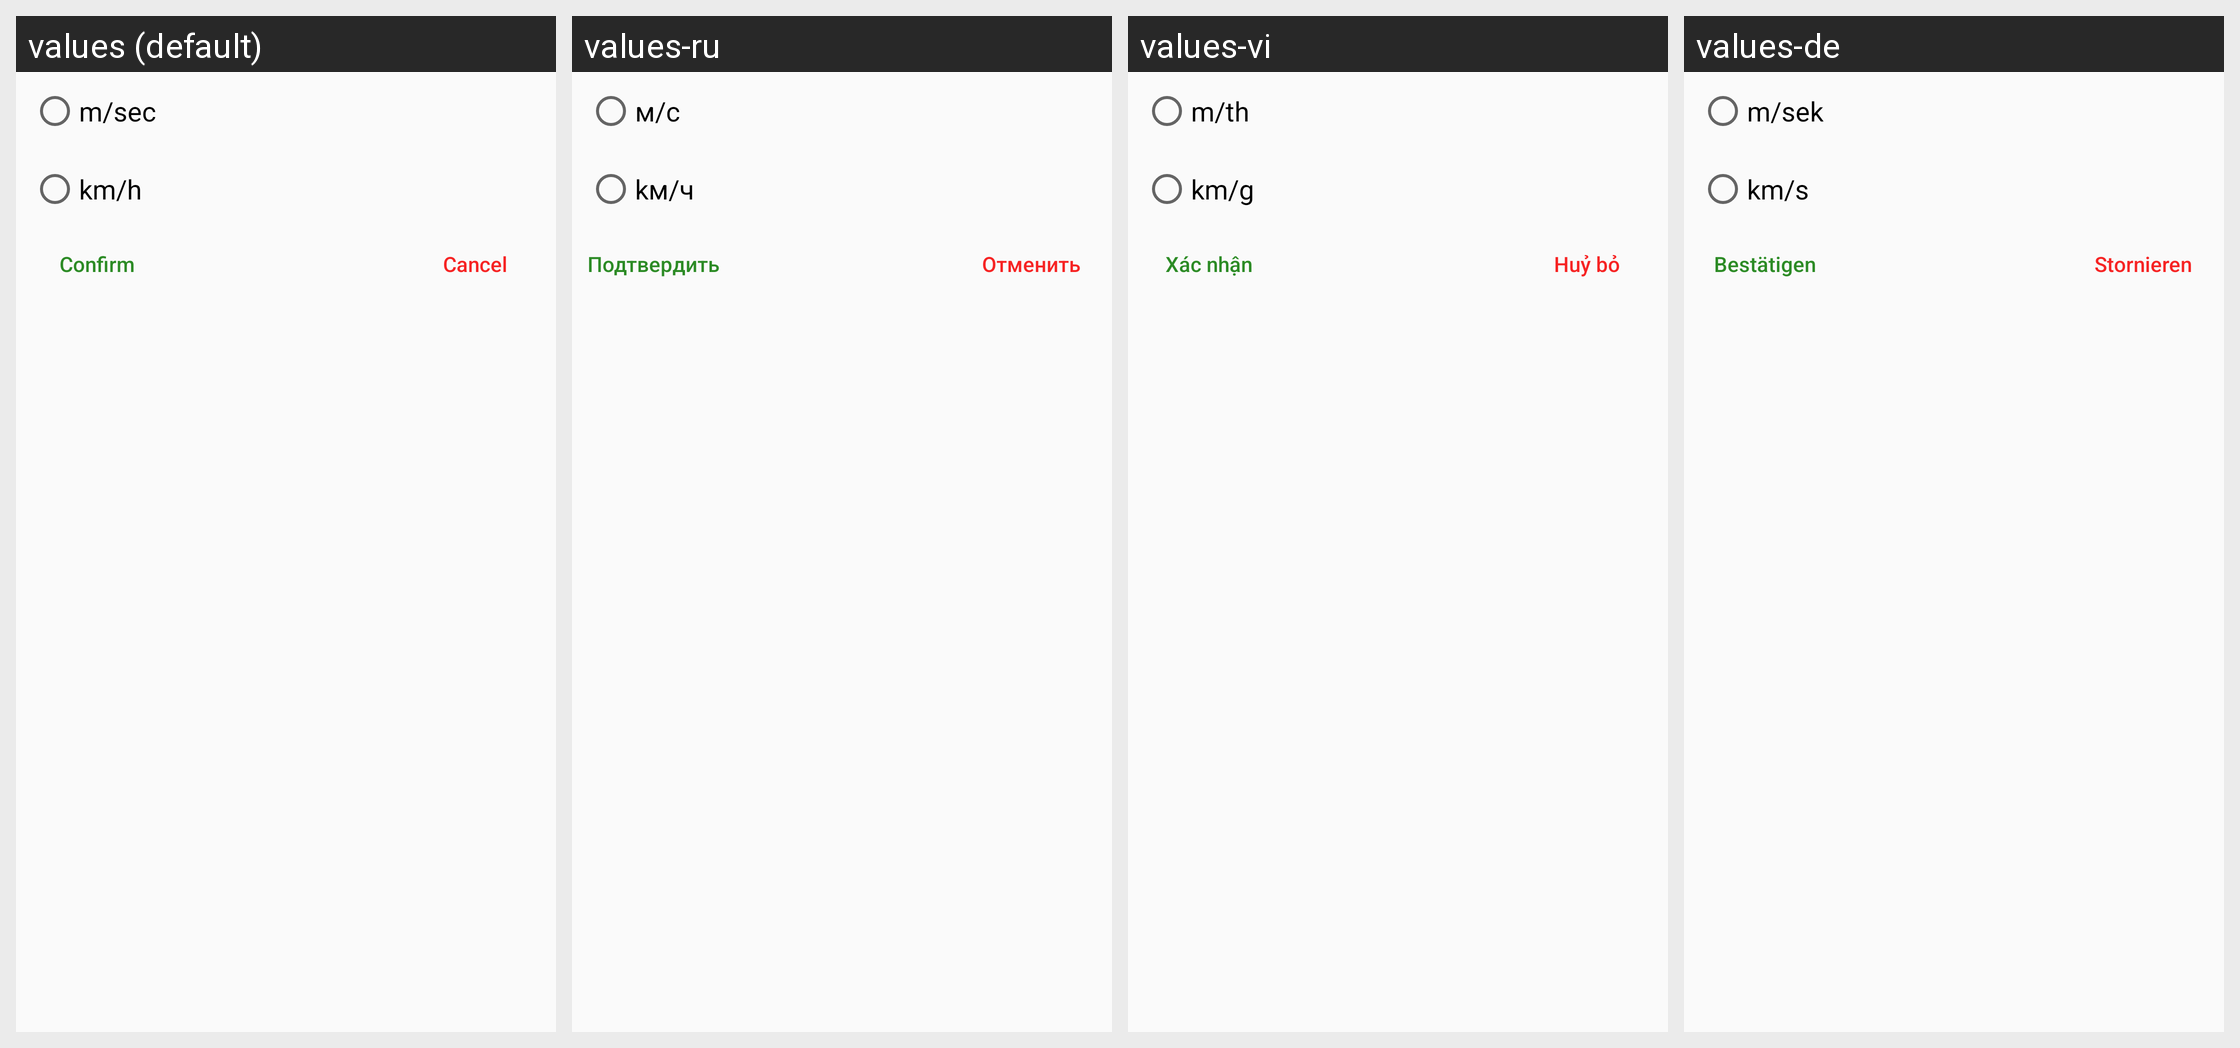

Strings drawn on this Android screen and how each of the app's shown locales translates them:
Android screen res/layout/layout_wind_dilog.xml rendered under 4 locales, left to right: values (default), values-ru, values-vi, values-de. Device: Nexus 5 (rendered at 1080×1920; each locale shown at half size, 540×960, under a caption strip naming it); theme AppTheme.
Other locales in the repository, not shown: values-az, values-it, values-tr, values-zh.
Strings drawn on this screen, with the default value and each locale's value (text and hints the layout hard-codes, and strings that could not be matched under every locale, appear in the picture but are not listed):

m_sec
  values: m/sec
  values-ru: м/c
  values-vi: m/th
  values-de: m/sek

km_h
  values: km/h
  values-ru: kм/ч
  values-vi: km/g
  values-de: km/s

confirm
  values: Confirm
  values-ru: Подтвердить
  values-vi: Xác nhận
  values-de: Bestätigen

cancel
  values: Cancel
  values-ru: Oтменить
  values-vi: Huỷ bỏ
  values-de: Stornieren
